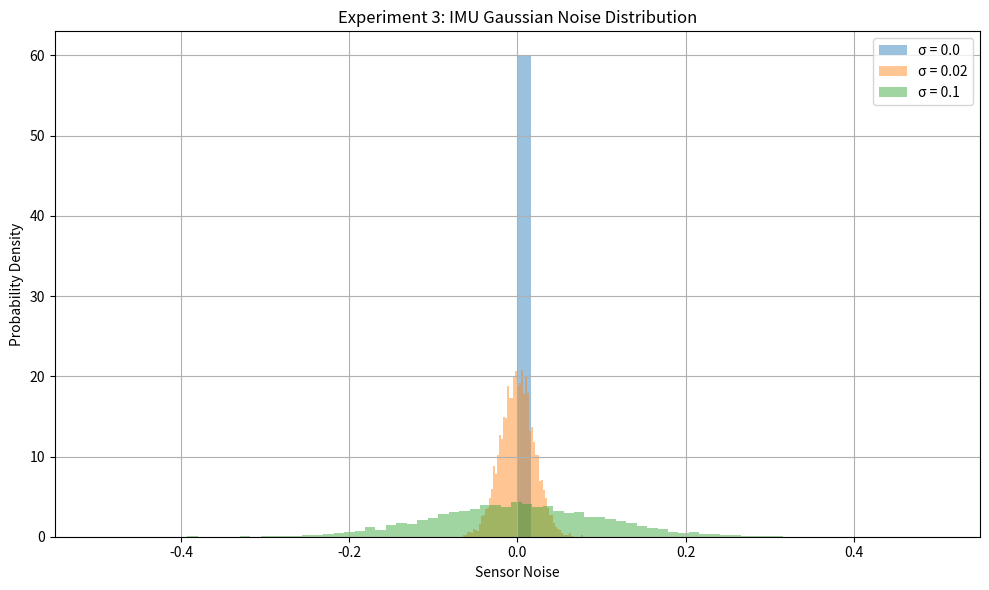

Python code for this plot:
import numpy as np
import matplotlib.pyplot as plt
import csv
import os

os.makedirs("results", exist_ok=True)

np.random.seed(42)

sigmas=[0.0,0.02,0.1]

labels=[
    "σ = 0.0",
    "σ = 0.02",
    "σ = 0.1"
]

plt.figure(figsize=(10,6))

summary=[]

for sigma,label in zip(sigmas,labels):

    if sigma==0:
        data=np.zeros(5000)
    else:
        data=np.random.normal(0,sigma,5000)

    plt.hist(
        data,
        bins=60,
        density=True,
        alpha=0.45,
        label=label
    )

    summary.append([sigma,np.std(data)])

plt.title("Experiment 3: IMU Gaussian Noise Distribution")
plt.xlabel("Sensor Noise")
plt.ylabel("Probability Density")
plt.grid(True)
plt.legend()
plt.tight_layout()

plt.savefig("results/noise_analysis.png",dpi=300)

with open("results/noise_result.csv","w",newline="") as f:

    writer=csv.writer(f)

    writer.writerow(["sigma","measured_std"])

    writer.writerows(summary)

print("=== Experiment 3 ===")

for row in summary:

    print(f"sigma={row[0]:.2f}   measured std={row[1]:.4f}")

print()

print("Saved graph : results/noise_analysis.png")
print("Saved csv   : results/noise_result.csv")
